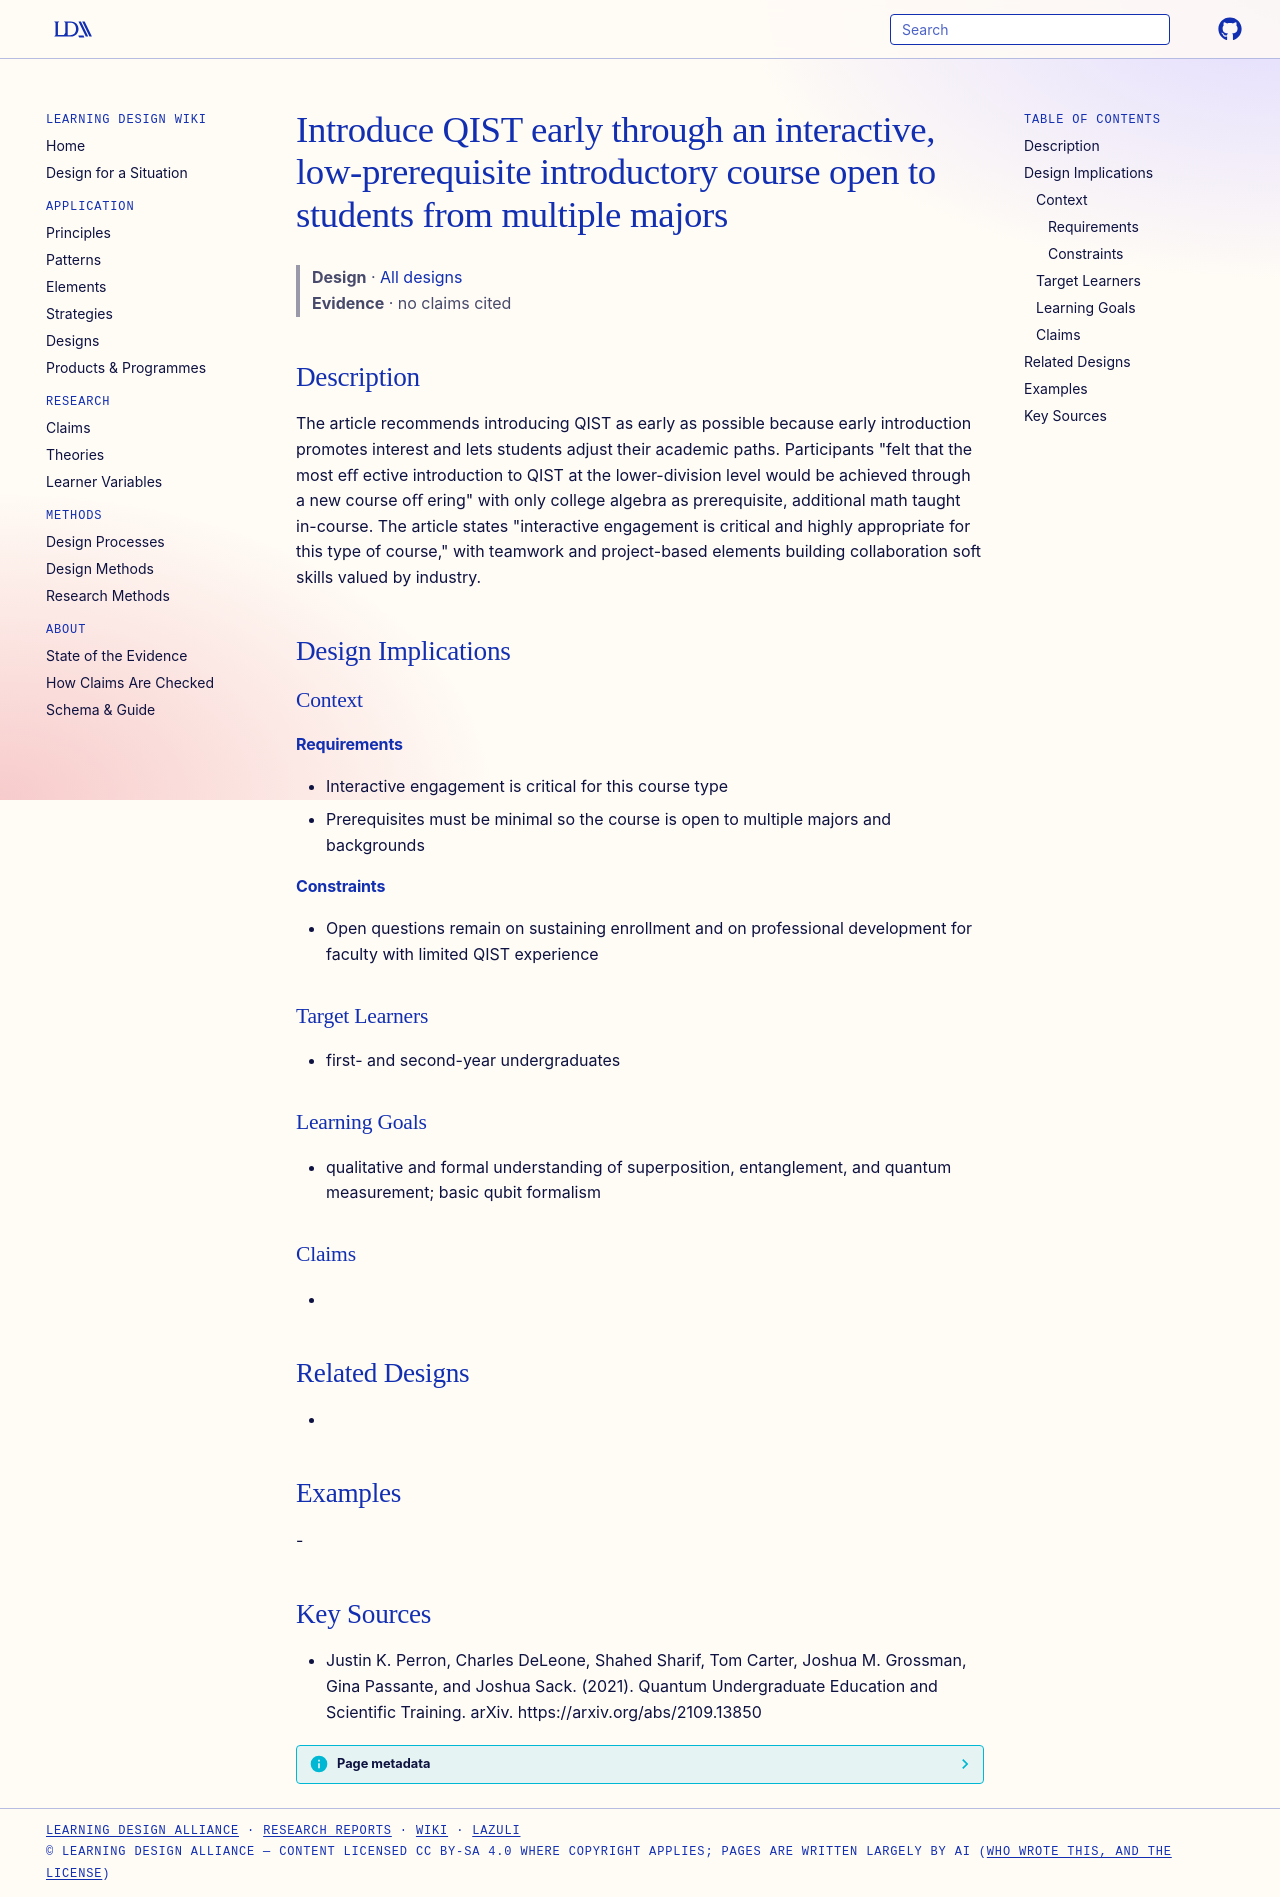

repository: Learning-Design-Alliance/learning-wiki · page: designs/early-low-prerequisite-interactive-qist-intro-course/index.html · generator: mkdocs

---
type: design
id: early-low-prerequisite-interactive-qist-intro-course
title: Introduce QIST early through an interactive, low-prerequisite introductory course open to students from multiple majors
description: The article recommends introducing QIST as early as possible because early introduction promotes interest and lets students adjust their academic paths.
status: review
generated:
  by: "process:settle-candidates"
  at: 2026-11-19
sources:
  - id: justin-k-perron-2021
    resource: "https://arxiv.org/abs/2109.13850"
    title: "Justin K. Perron, Charles DeLeone, Shahed Sharif, Tom Carter, Joshua M. Grossman, Gina Passante, and Joshua Sack. (2021). Quantum Undergraduate Education and Scientific Training. arXiv. https://arxiv.org/abs/2109.13850"
    author: Justin K. Perron, Charles DeLeone, Shahed Sharif, Tom Carter, Joshua M. Grossman, Gina Passante, and Joshua Sack
---

# Introduce QIST early through an interactive, low-prerequisite introductory course open to students from multiple majors

> **Design** · [All designs](index.md)
> **Evidence** · no claims cited

## Description
The article recommends introducing QIST as early as possible because early introduction promotes interest and lets students adjust their academic paths. Participants "felt that the most eﬀ ective introduction to QIST at the lower-division level would be achieved through a new course oﬀ ering" with only college algebra as prerequisite, additional math taught in-course. The article states "interactive engagement is critical and highly appropriate for this type of course," with teamwork and project-based elements building collaboration soft skills valued by industry.

## Design Implications

### Context
#### Requirements
- Interactive engagement is critical for this course type
- Prerequisites must be minimal so the course is open to multiple majors and backgrounds
#### Constraints
- Open questions remain on sustaining enrollment and on professional development for faculty with limited QIST experience

### Target Learners
- first- and second-year undergraduates

### Learning Goals
- qualitative and formal understanding of superposition, entanglement, and quantum measurement; basic qubit formalism

### Claims
- 

## Related Designs
- 

## Examples
-

## Key Sources
- Justin K. Perron, Charles DeLeone, Shahed Sharif, Tom Carter, Joshua M. Grossman, Gina Passante, and Joshua Sack. (2021). Quantum Undergraduate Education and Scientific Training. arXiv. https://arxiv.org/abs/2109.13850
